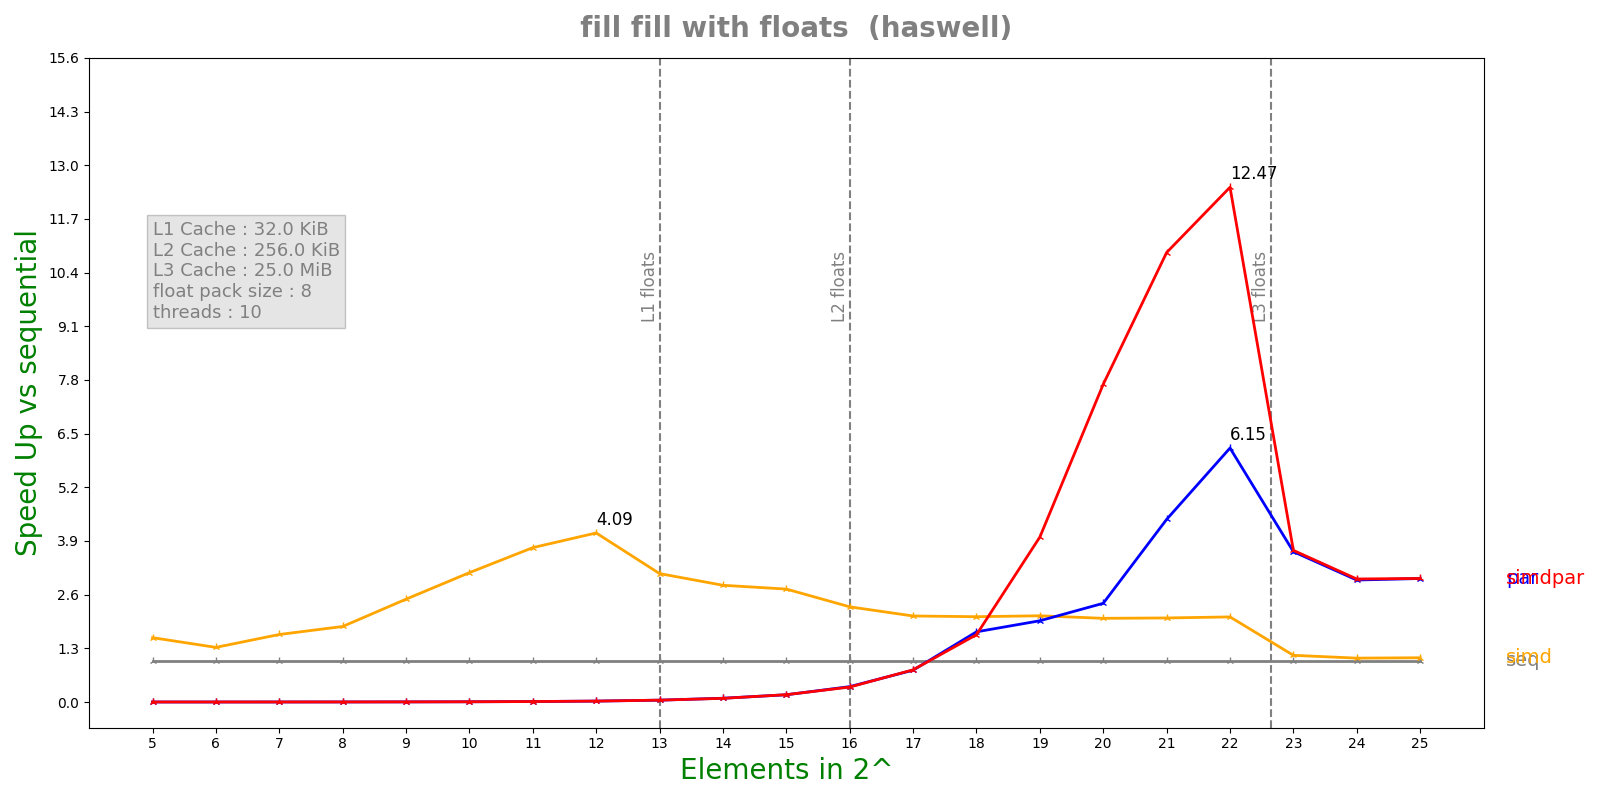

Data behind this chart, as committed beside it:
n, lane, threads, seq, simd, par, simdpar
5, 8, 10, 7.016e-08, 4.502e-08, 6.43672e-05, 6.44976e-05
6, 8, 10, 7.068e-08, 5.34e-08, 6.44851e-05, 6.34688e-05
7, 8, 10, 9.092e-08, 5.558e-08, 6.5303e-05, 6.47041e-05
8, 8, 10, 1.3148e-07, 7.188e-08, 6.5345e-05, 6.53978e-05
9, 8, 10, 2.2668e-07, 9.1e-08, 6.37189e-05, 6.47748e-05
10, 8, 10, 4.03333e-07, 1.2872e-07, 6.47818e-05, 6.42147e-05
11, 8, 10, 7.81167e-07, 2.0892e-07, 6.60282e-05, 6.51922e-05
12, 8, 10, 1.51033e-06, 3.6888e-07, 6.64764e-05, 6.6122e-05
13, 8, 10, 3.06633e-06, 9.8592e-07, 6.78854e-05, 6.70289e-05
14, 8, 10, 6.08492e-06, 2.15224e-06, 6.61387e-05, 6.79863e-05
15, 8, 10, 1.21403e-05, 4.438e-06, 6.89554e-05, 6.82344e-05
16, 8, 10, 2.51598e-05, 1.0914e-05, 6.74695e-05, 6.93838e-05
17, 8, 10, 5.29287e-05, 2.53998e-05, 6.86e-05, 6.788e-05
18, 8, 10, 0.000105, 5.08056e-05, 6.17546e-05, 6.43848e-05
19, 8, 10, 0.0002231, 0.0001068, 0.0001134, 5.58413e-05
20, 8, 10, 0.0004245, 0.0002094, 0.0001775, 5.51732e-05
21, 8, 10, 0.0008537, 0.0004193, 0.000193, 7.84298e-05
22, 8, 10, 0.001711, 0.00083, 0.0002782, 0.0001372
23, 8, 10, 0.003985, 0.003523, 0.001095, 0.001085
24, 8, 10, 0.007989, 0.007515, 0.002704, 0.002681
25, 8, 10, 0.01598, 0.01491, 0.005343, 0.005341
